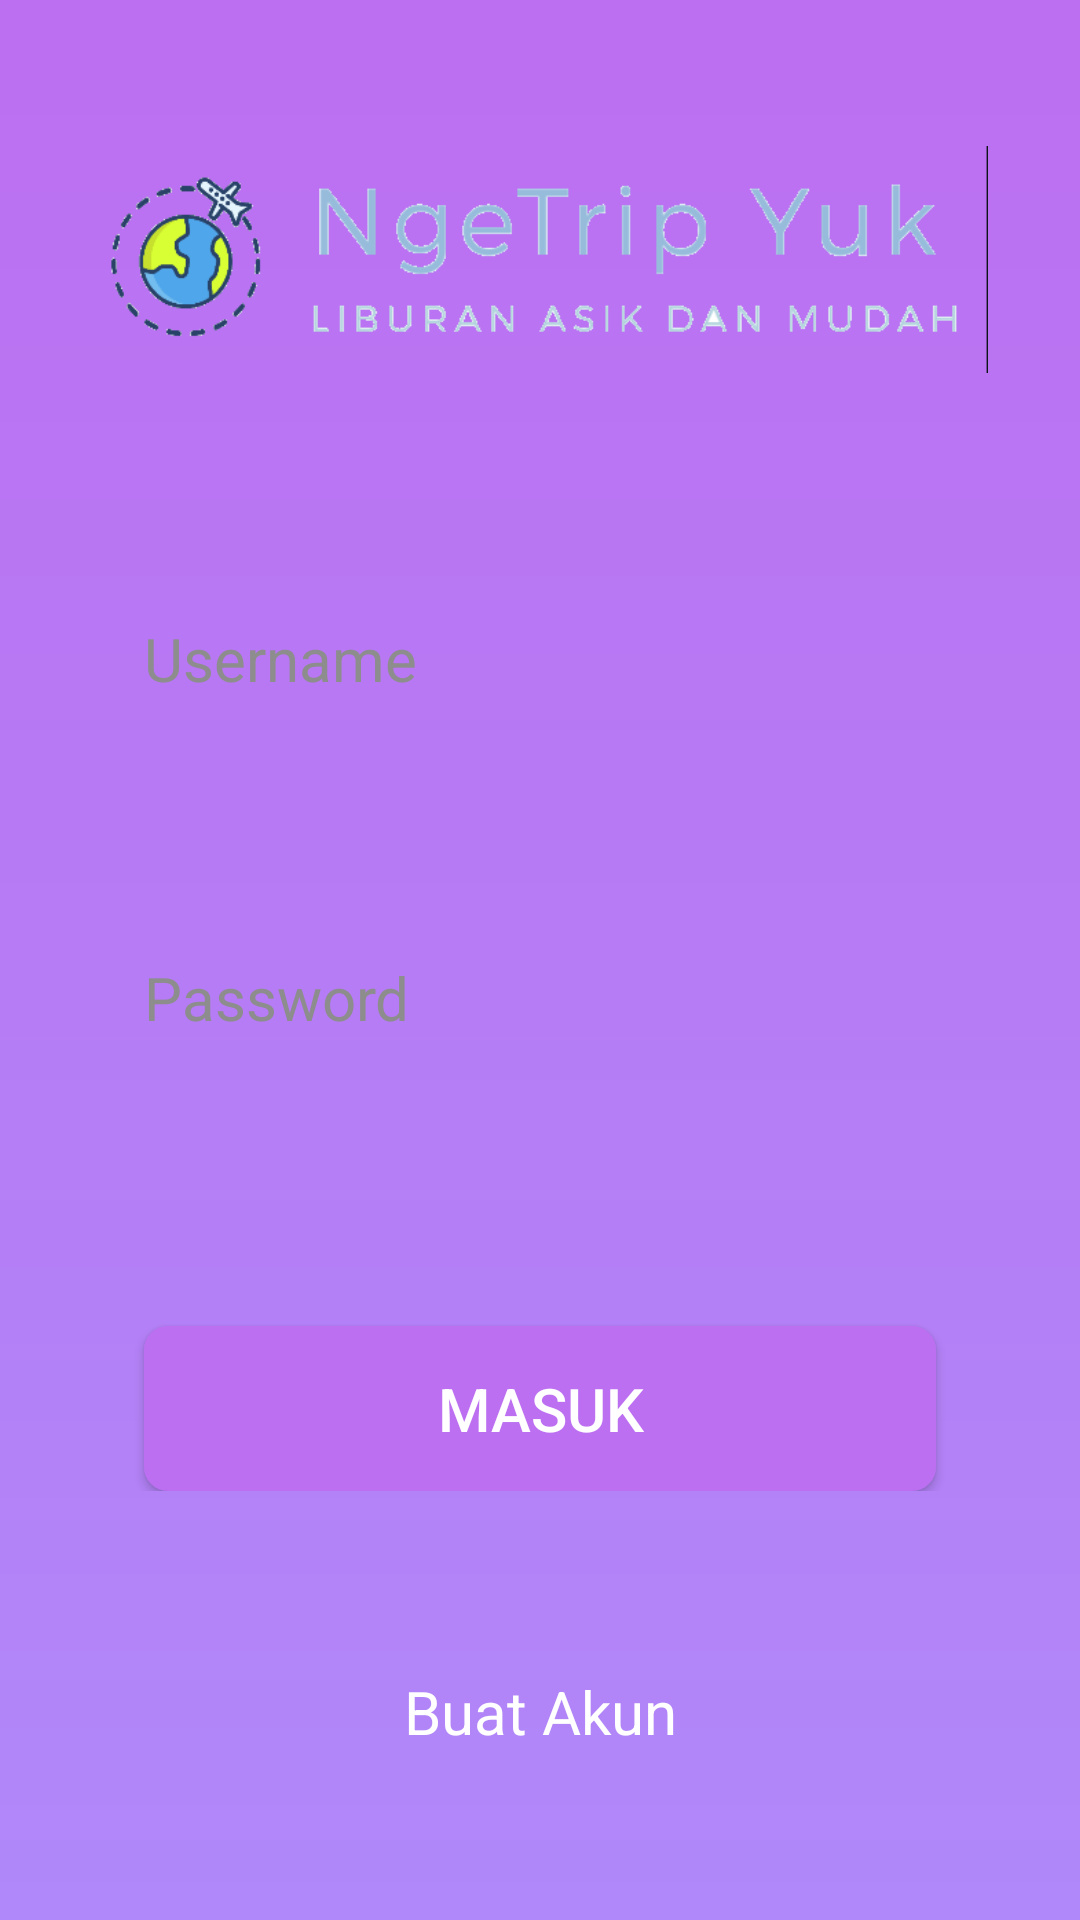

Android layout source for this screen:
<!-- AndroidManifest.xml: application theme AppTheme -->
<!-- res/layout/activity_login.xml -->
<?xml version="1.0" encoding="utf-8"?>
<androidx.constraintlayout.widget.ConstraintLayout
    xmlns:android="http://schemas.android.com/apk/res/android"
    xmlns:app="http://schemas.android.com/apk/res-auto"
    xmlns:tools="http://schemas.android.com/tools"
    android:layout_width="match_parent"
    android:layout_height="match_parent"
    android:background="@drawable/bg_gradient"
    tools:context=".LoginActivity">

    <ImageView
        android:id="@+id/imageView3"
        android:layout_width="300dp"
        android:layout_height="103dp"
        android:layout_marginTop="35dp"
        android:layout_marginEnd="8dp"
        android:src="@drawable/logo_transparent"
        app:layout_constraintEnd_toEndOf="parent"
        app:layout_constraintHorizontal_bias="0.561"
        app:layout_constraintStart_toStartOf="parent"
        app:layout_constraintTop_toTopOf="parent" />

    <LinearLayout
        android:id="@+id/linearLayout"
        android:layout_width="match_parent"
        android:layout_height="wrap_content"
        android:layout_marginStart="24dp"
        android:layout_marginTop="38dp"
        android:layout_marginEnd="24dp"
        android:background="@drawable/bg_layout_white"
        android:orientation="vertical"
        android:paddingTop="30dp"
        android:paddingBottom="30dp"
        app:layout_constraintEnd_toEndOf="parent"
        app:layout_constraintHorizontal_bias="0.0"
        app:layout_constraintStart_toStartOf="parent"
        app:layout_constraintTop_toBottomOf="@+id/imageView3">

        <LinearLayout
            android:layout_width="match_parent"
            android:layout_height="wrap_content"
            android:layout_marginLeft="24dp"
            android:layout_marginRight="24dp"
            android:layout_marginBottom="24dp"
            android:orientation="vertical">

            <TextView
                android:layout_width="wrap_content"
                android:layout_height="wrap_content"
                android:layout_marginBottom="12dp"
                android:text="Username"
                android:textColor="@color/colorGreyPrimary"
                android:textSize="20sp" />

            <EditText
                android:id="@+id/xusername"
                android:layout_width="match_parent"
                android:layout_height="50dp"
                android:background="@drawable/bg_input_edit"
                android:inputType="text"
                android:lines="1"
                android:paddingStart="12dp"
                android:textColor="@color/colorBlackPrimary" />

        </LinearLayout>

        <LinearLayout
            android:layout_width="match_parent"
            android:layout_height="wrap_content"
            android:layout_marginLeft="24dp"
            android:layout_marginRight="24dp"
            android:layout_marginBottom="24dp"
            android:orientation="vertical">

            <TextView
                android:layout_width="wrap_content"
                android:layout_height="wrap_content"
                android:layout_marginBottom="12dp"
                android:text="Password"
                android:textColor="@color/colorGreyPrimary"
                android:textSize="20sp" />

            <EditText
                android:id="@+id/xpassword"
                android:layout_width="match_parent"
                android:layout_height="50dp"
                android:background="@drawable/bg_input_edit"
                android:inputType="textPassword"
                android:lines="1"
                android:paddingStart="12dp"
                android:textColor="@color/colorBlackPrimary" />

        </LinearLayout>

        <Button
            android:id="@+id/btn_sign_in"
            android:layout_width="match_parent"
            android:layout_height="55dp"
            android:layout_marginLeft="24dp"
            android:layout_marginTop="10dp"
            android:layout_marginRight="24dp"
            android:background="@drawable/bg_btn_lavender"
            android:text="Masuk"
            android:textColor="#fff"
            android:textSize="20sp" />

    </LinearLayout>

    <TextView
        android:id="@+id/btn_new_account"
        android:layout_width="wrap_content"
        android:layout_height="wrap_content"
        android:layout_marginStart="8dp"
        android:layout_marginTop="30dp"
        android:layout_marginEnd="8dp"
        android:text="Buat Akun"
        android:textColor="#fff"
        android:textSize="20sp"
        app:layout_constraintEnd_toEndOf="parent"
        app:layout_constraintStart_toStartOf="parent"
        app:layout_constraintTop_toBottomOf="@+id/linearLayout" />

</androidx.constraintlayout.widget.ConstraintLayout>
<!-- resources referenced by this layout -->
<resources>
  <color name="colorBlackPrimary">#21272C</color>
  <color name="colorGreyPrimary">#8D8D8D</color>
  <!-- drawable bg_btn_lavender (drawable) -->
  <?xml version="1.0" encoding="utf-8"?>
  <shape xmlns:android="http://schemas.android.com/apk/res/android">
  
      <solid
          android:color="@color/lavender" />
  
      <corners
          android:radius="8dp" />
  
  </shape>
  <!-- drawable bg_gradient (drawable) -->
  <?xml version="1.0" encoding="utf-8"?>
  <shape xmlns:android="http://schemas.android.com/apk/res/android">
  
      <gradient
          android:startColor="@color/lavender"
          android:endColor="@color/purple"
          android:angle="-90" />
  
  </shape>
  <!-- drawable logo_transparent: png bitmap (drawable, 24330 bytes) -->
  <style name="AppTheme" parent="Theme.AppCompat.Light.DarkActionBar">
          
          <item name="colorPrimary">@color/lavender</item>
          <item name="colorPrimaryDark">@color/colorAccent</item>
          <item name="colorAccent">@color/colorAccent</item>
          <item name="android:windowAnimationStyle">@style/animation</item>
      </style>
  <color name="lavender">#bc6ff1</color>
  <color name="purple">#b088f9</color>
  <color name="colorAccent">#D81B60</color>
  <style name="animation">
          <item name="android:windowEnterAnimation">@android:anim/fade_in</item>
          <item name="android:windowExitAnimation">@android:anim/fade_out</item>
      </style>
</resources>
